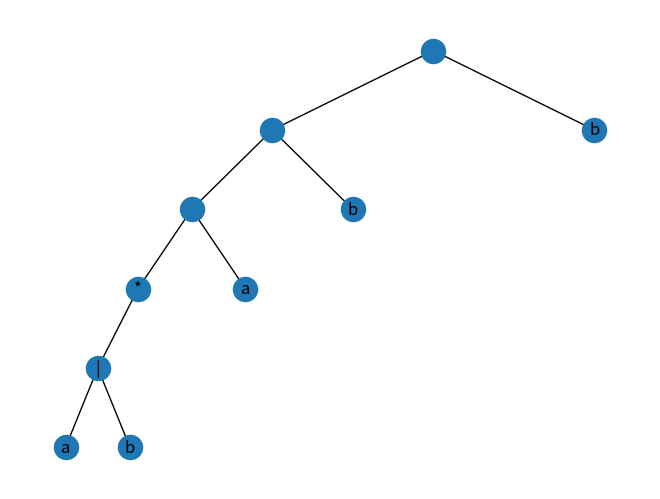

The matplotlib source for this figure:
import matplotlib.pyplot as plt
import networkx as nx

#Clase Node cita: 
#tutorialspoint . (2024). tutorialspoint. 
# Obtenido de Python - Binary Tree: https://www.tutorialspoint.com/python_data_structure/python_binary_tree.htm
class Node:
    def __init__(self, data, id):
        self.left = None
        self.right = None
        self.data = data
        self.id = id  #se crea un id porque si agregamos el mismo nombre al nodo se une a varios lados del arbol
        #cada valor es unico en la cadena

#algoritmo de agregacion al arbol
def build_tree(postfix):
    stack = []
    id_counter = 0 
    for char in postfix:
        if char.isalnum() or char == 'ε':  
            node = Node(char, id_counter)  #solo agregamos el nodo
            id_counter += 1
            stack.append(node)
        elif char in ['*', '|', ' ']:  
            if char == '*':
                node = Node(char, id_counter)#si tenemos un * se aplica directamnete al nodo de la izquierda
                node.left = stack.pop()
                id_counter += 1
            elif char in ['|', ' ']:
                node = Node(char, id_counter)
                node.right = stack.pop() #si es or o concatenacion se agregan ambos el right y el left
                node.left = stack.pop()
                id_counter += 1
            stack.append(node)
            #se hace esto porque * es de mayor presedencia que or. Y se aplicadirectamente a un valor unico
    return stack[0]

#a;adir las aristas al arbol . 
def add_edges(graph, tree, pos, x=0, y=0, layer=1):
    if tree is not None:
        graph.add_node(tree.id, label=tree.data, pos=(x, y))
        if tree.left:
            graph.add_edge(tree.id, tree.left.id)
            l = x - 1 / layer
            add_edges(graph, tree.left, pos, x=l, y=y-1, layer=layer+1)
        if tree.right:
            graph.add_edge(tree.id, tree.right.id)
            r = x + 1 / layer
            add_edges(graph, tree.right, pos, x=r, y=y-1, layer=layer+1)

#dibujar el arbol del tree
def draw_tree(tree):
    graph = nx.DiGraph()
    pos = {}
    add_edges(graph, tree, pos)
    pos = nx.get_node_attributes(graph, 'pos')
    labels = nx.get_node_attributes(graph, 'label')
    nx.draw(graph, pos, labels=labels, with_labels=True, arrows=False)
    plt.show()


postfix = 'ab|*a b b '

root = build_tree(postfix)

draw_tree(root)
